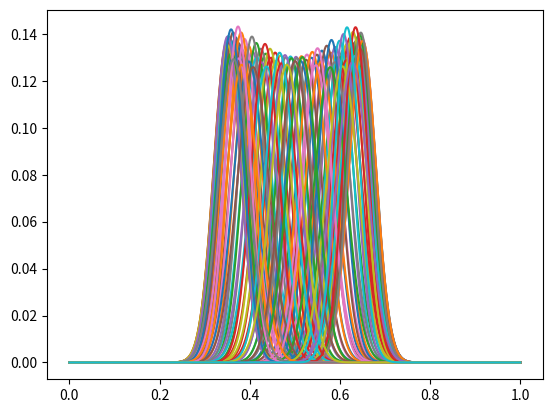

The matplotlib source for this figure:
import numpy as np
from numpy.typing import NDArray
import matplotlib.pyplot as plt
from scipy import linalg as la


#  INFO: PARAMETERS

size = 1_000 + 1
end_k = 1e8
k = 1e6
mass = 1
hbar = 1

#  INFO: BASIS

xs, dx = np.linspace(0, 1, size, retstep=True)

#  INFO: Potential

vs = 0.5 * k * np.power((xs - 0.5), 2)
# vs = np.zeros((size,))
vs[+0] = end_k
vs[-1] = end_k
V = np.matrix(np.diag(vs))

#  INFO: Laplacian

Lap = np.matrix(
    np.diag(np.ones((size - 1,)) * 1.0, k=+1)
    + np.diag(np.ones((size - 1,)) * 1.0, k=-1)
    - np.diag(np.ones((size,)) * 2.0, k=0)
) / (dx * dx)


def asAbs(x: NDArray):
    return np.sqrt(x.T * x)


#  INFO: Hamiltonian

H = V - Lap * 1.0 * hbar * hbar / 2.0 / mass

#  INFO: Eigenstates

E, Phi = la.eigh(H)

sort_inds = np.argsort(E)
E = E[sort_inds]
Phi = np.matrix(Phi[:, sort_inds])


def gauss(x: NDArray, x0: float, s: float):
    y = np.exp(-0.5 * np.power((x - x0) / s, 2))
    return y / la.norm(y)


H_new = np.diag(E)


Psi = np.matrix(gauss(xs, 0.65, 0.03)).H
coeffs = Phi.H * Psi


sort_inds = np.argsort(np.abs(coeffs.A1))[::-1]
temp_coeffs = coeffs[sort_inds]

ts, dt = np.linspace(0, 0.1, 100, retstep=True)


def evolve(co: np.matrix, t: float):
    return la.expm(-1j * H_new * t / hbar) * co


for t in ts:
    plt.plot(xs, np.abs(Phi * evolve(coeffs, t)))

plt.show()
